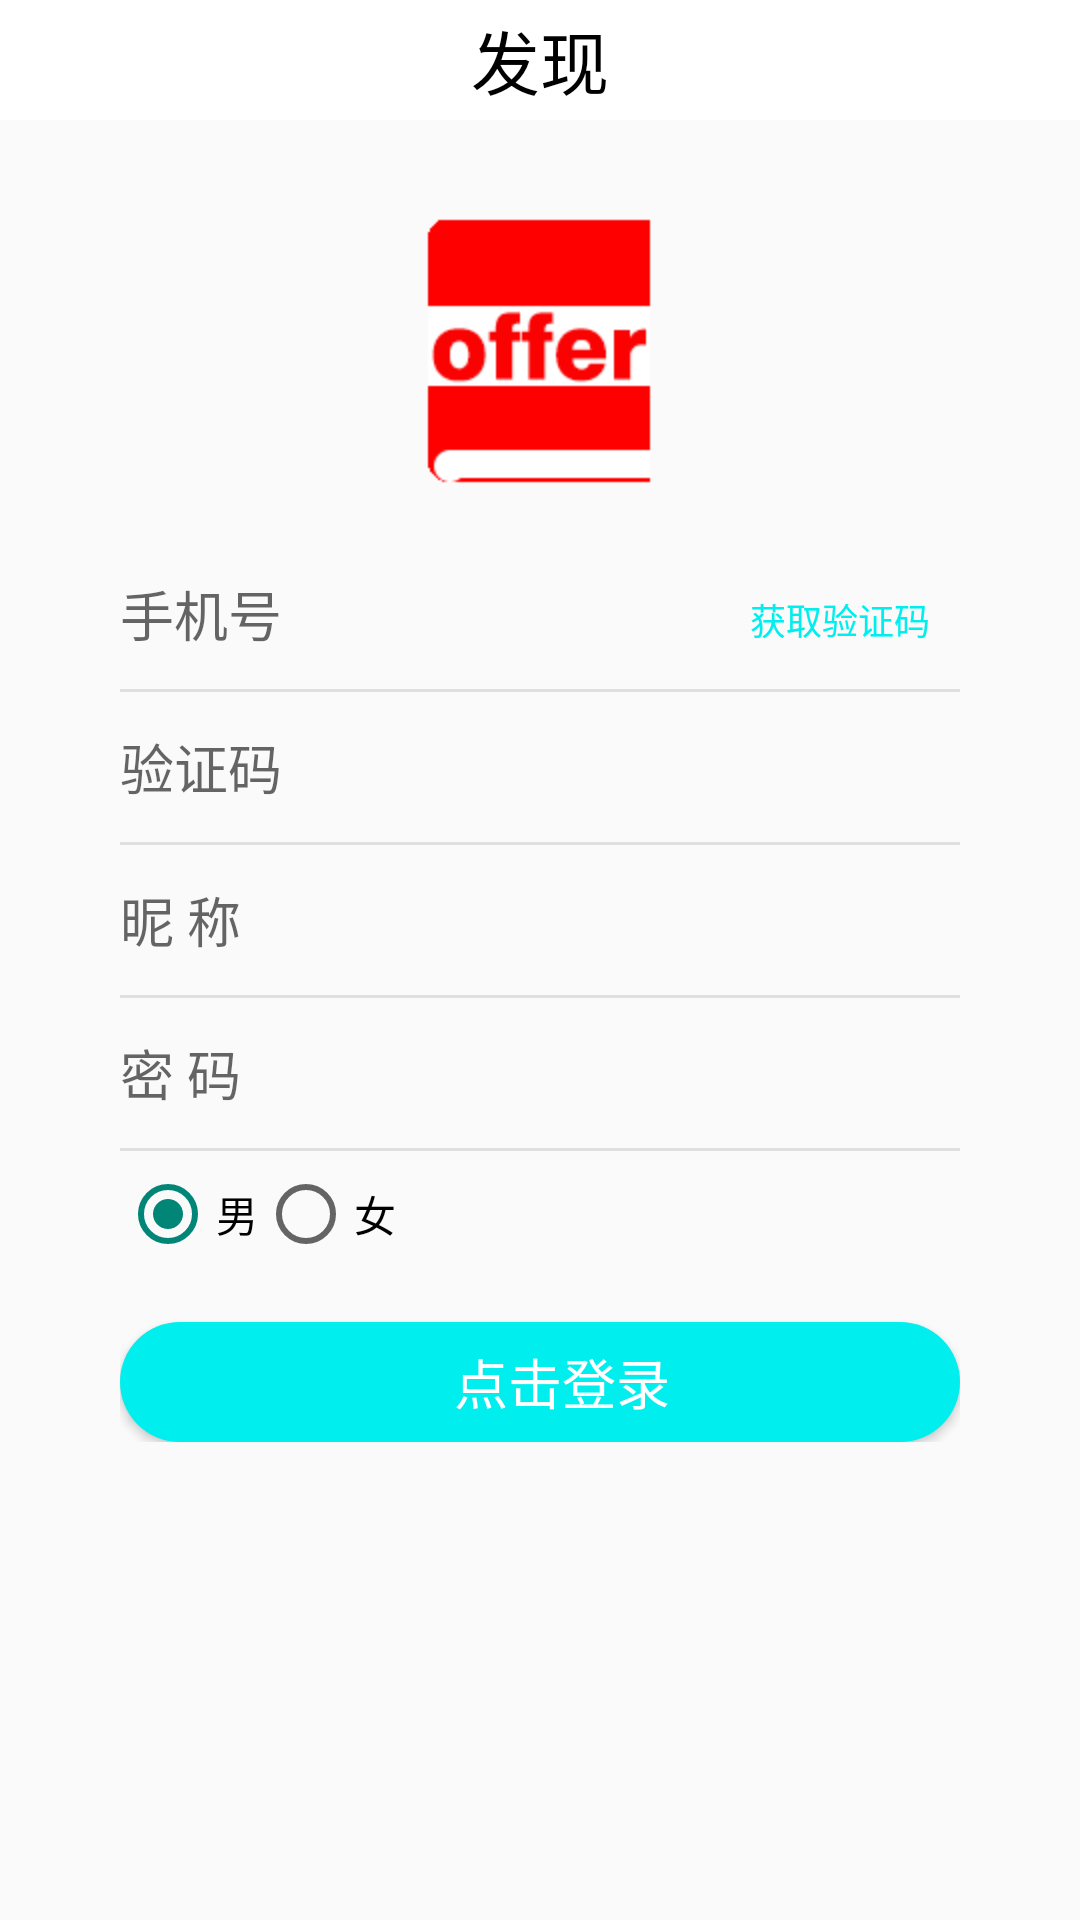

Reconstruct the res/layout file that produces this screen, plus the resources it refers to.
<!-- AndroidManifest.xml: application theme AppTheme2 -->
<!-- res/layout/activity_login_new.xml -->
<?xml version="1.0" encoding="utf-8"?>
<LinearLayout xmlns:android="http://schemas.android.com/apk/res/android"
    xmlns:tools="http://schemas.android.com/tools"
    android:id="@+id/container"
    android:layout_width="match_parent"
    android:layout_height="match_parent"
    android:orientation="vertical"
    android:gravity="center_horizontal"
    tools:context=".user.LoginActivity">
    <include layout="@layout/layout_back_top_white"/>

    <ImageView
        android:layout_marginTop="30dp"
        android:layout_width="wrap_content"
        android:layout_height="wrap_content"
        android:background="@mipmap/icon"/>
    <LinearLayout
        android:layout_width="match_parent"
        android:layout_height="wrap_content"
        android:paddingLeft="40dp"
        android:paddingRight="40dp"
        android:orientation="vertical">
        <LinearLayout
            android:layout_width="match_parent"
            android:layout_height="wrap_content"
            android:layout_marginTop="20dp">
            <EditText
                android:id="@+id/et_user_phone"
                android:layout_width="0dp"
                android:layout_height="40dp"
                android:layout_weight="1"
                android:hint="@string/user_login_phone"
                android:lines="1"
                android:background="@null"
                android:textSize="18sp"/>
            <TextView
                android:id="@+id/tv_get_verify_num"
                android:layout_width="wrap_content"
                android:layout_height="40dp"
                android:gravity="center_vertical"
                android:textSize="12sp"
                android:textColor="@color/top_bg_blue1"
                android:layout_marginRight="10dp"
                android:layout_toRightOf="@+id/et_user_phone"
                android:text="@string/user_get_verify_num"/>
        </LinearLayout>
        <View
            android:layout_width="match_parent"
            android:layout_height="1dp"
            android:layout_marginTop="5dp"
            android:layout_marginBottom="5dp"
            android:background="@color/top_bg_gray"/>
        <EditText
            android:id="@+id/et_user_verify_num"
            android:layout_width="match_parent"
            android:layout_height="40dp"
            android:hint="@string/user_verify_num"
            android:inputType="number"
            android:maxLength="6"
            android:lines="1"
            android:background="@null"
            android:textSize="18sp"/>
        <View
            android:layout_width="match_parent"
            android:layout_height="1dp"
            android:layout_marginTop="5dp"
            android:layout_marginBottom="5dp"
            android:background="@color/top_bg_gray"/>
        <EditText
            android:id="@+id/et_user_nick_name"
            android:layout_width="match_parent"
            android:layout_height="40dp"
            android:hint="@string/user_nick_name"
            android:lines="1"
            android:background="@null"
            android:textSize="18sp"/>
        <View
            android:layout_width="match_parent"
            android:layout_height="1dp"
            android:layout_marginTop="5dp"
            android:layout_marginBottom="5dp"
            android:background="@color/top_bg_gray"/>
        <EditText
            android:id="@+id/et_user_password"
            android:layout_width="match_parent"
            android:layout_height="40dp"
            android:hint="@string/user_password"
            android:lines="1"
            android:background="@null"
            android:textSize="18sp"/>
        <View
            android:layout_width="match_parent"
            android:layout_height="1dp"
            android:layout_marginTop="5dp"
            android:layout_marginBottom="5dp"
            android:background="@color/top_bg_gray"/>
        <RadioGroup
            android:id="@+id/radioGroup1"
            android:layout_width="wrap_content"
            android:layout_height="wrap_content"
            android:orientation="horizontal" >
            <RadioButton
                android:id="@+id/radio_boy"
                android:layout_width="wrap_content"
                android:layout_height="wrap_content"
                android:checked="true"
                android:text="男" />
            <RadioButton
                android:id="@+id/radio_girl"
                android:layout_width="wrap_content"
                android:layout_height="wrap_content"
                android:text="女" />
        </RadioGroup>
        <Button
            android:id="@+id/bt_login"
            android:layout_width="match_parent"
            android:layout_height="40dp"
            android:text="@string/user_login"
            android:layout_marginTop="20dp"
            android:textColor="@drawable/button_text_color_style"
            android:background="@drawable/button_radius_blue"
            android:textSize="18sp"/>
    </LinearLayout>
</LinearLayout>
<!-- res/layout/layout_back_top_white.xml (included above) -->
<?xml version="1.0" encoding="utf-8"?>
<LinearLayout xmlns:android="http://schemas.android.com/apk/res/android"
    android:layout_width="match_parent"
    android:background="@color/white"
    android:orientation="horizontal"
    android:layout_height="wrap_content">
    <ImageView
        android:id="@+id/back_bt"
        android:layout_width="40dp"
        android:layout_height="40dp"
        android:background="@mipmap/back_ward_top"/>
    <TextView
        android:id="@+id/top_context"
        android:layout_width="0dp"
        android:layout_weight="1"
        android:layout_height="wrap_content"
        android:layout_gravity="center_vertical"
        android:text="发现"
        android:textSize="23sp"
        android:gravity="center"
        android:paddingRight="40dp"
        android:textColor="@color/black"/>
</LinearLayout>
<!-- resources referenced by this layout -->
<resources>
  <color name="black">#000000</color>
  <color name="top_bg_blue1">#00EEEE</color>
  <color name="top_bg_gray">#DFDFDF</color>
  <color name="white">#FFFFFF</color>
  <!-- drawable button_radius_blue (drawable) -->
  <?xml version="1.0" encoding="UTF-8"?>
  <selector xmlns:android="http://schemas.android.com/apk/res/android">
      
      <item android:state_pressed="false" android:drawable="@drawable/button_drawable_style"/>
  
      
      <item android:state_pressed="true" android:drawable="@drawable/button_drawable_style2"/>
  
  </selector>
  <!-- drawable button_text_color_style (drawable) -->
  <?xml version="1.0" encoding="UTF-8"?>
  <selector xmlns:android="http://schemas.android.com/apk/res/android">
      
      <item android:state_pressed="true" android:color="@color/top_bg_blue1"/>
      
      <item android:state_pressed="false" android:color="@color/white"/>
  </selector>
  <!-- mipmap icon: png bitmap (mipmap-hdpi, 4814 bytes) -->
  <string name="user_get_verify_num">获取验证码</string>
  <string name="user_login">点击登录</string>
  <string name="user_login_phone">手机号</string>
  <string name="user_nick_name">昵  称</string>
  <string name="user_password">密  码</string>
  <string name="user_verify_num">验证码</string>
  <style name="AppTheme2" parent="Theme.AppCompat.Light.NoActionBar">
          <item name="colorPrimaryDark">@color/top_bg_blue</item>
      </style>
  <!-- drawable button_drawable_style (drawable) -->
  <?xml version="1.0" encoding="UTF-8"?>
  <shape xmlns:android="http://schemas.android.com/apk/res/android">
      <solid android:color="@color/top_bg_blue1" />
      <corners android:radius="80dp"/>
      <padding android:left="15dp" />
  </shape>
  <!-- drawable button_drawable_style2 (drawable) -->
  <?xml version="1.0" encoding="UTF-8"?>
  <shape xmlns:android="http://schemas.android.com/apk/res/android">
      <solid android:color="@color/white" />
      <stroke android:width="1dp" android:color="@color/top_bg_blue1"/>
      <corners android:radius="80dp"/>
      <padding android:left="15dp" />
  </shape>
  <color name="top_bg_blue">#00AAFF</color>
</resources>
